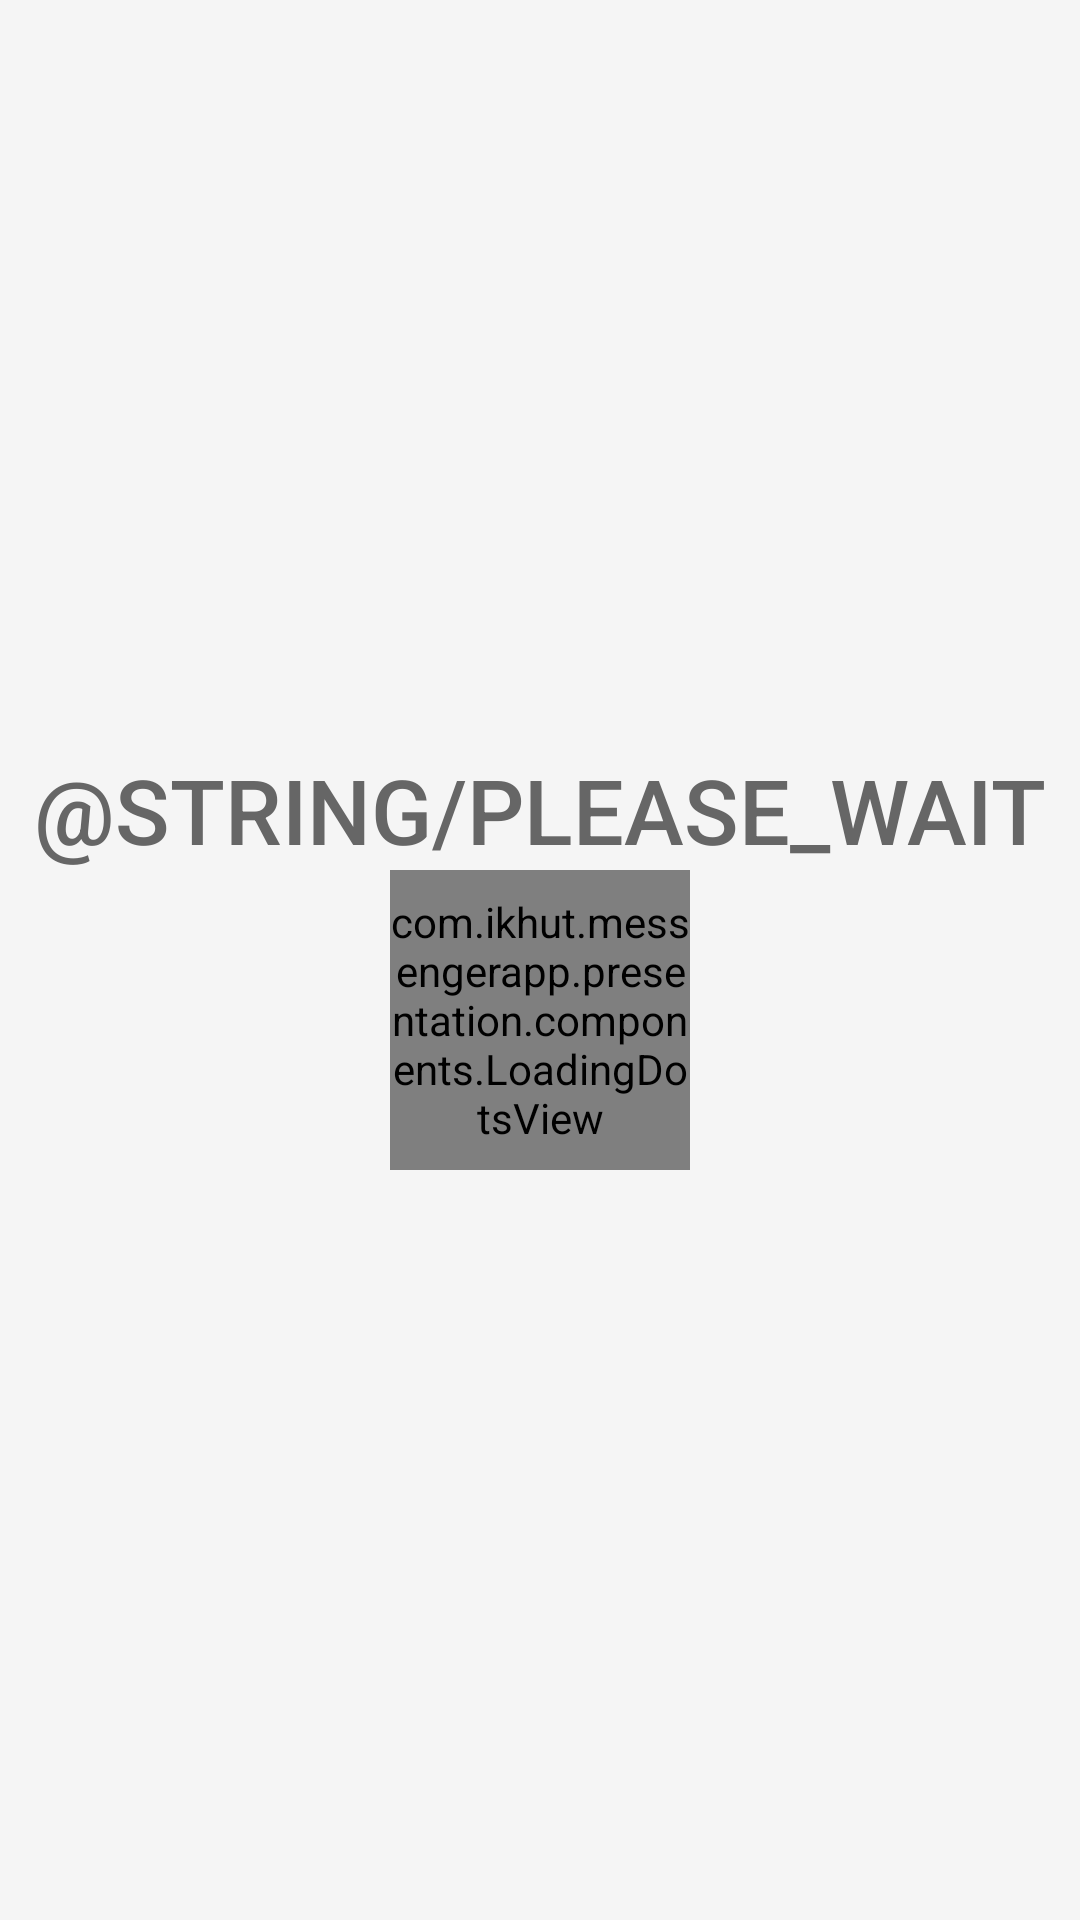

The Android layout XML behind this screen, and the referenced resources:
<!-- AndroidManifest.xml: application theme Theme.MessengerApp -->
<!-- res/layout/dialog_loading_overlay.xml -->
<?xml version="1.0" encoding="utf-8"?>

<LinearLayout xmlns:android="http://schemas.android.com/apk/res/android"
    android:layout_width="match_parent"
    android:layout_height="match_parent"
    android:background="@color/loading_overlay_background"
    android:gravity="center"
    android:orientation="vertical"
    android:padding="0dp">

    <LinearLayout
        android:layout_width="wrap_content"
        android:layout_height="wrap_content"
        android:gravity="center"
        android:orientation="vertical"
        android:padding="0dp">

        <TextView
            android:id="@+id/tvLoadingMessage"
            android:layout_width="wrap_content"
            android:layout_height="wrap_content"
            android:fontFamily="sans-serif-medium"
            android:text="@string/please_wait"
            android:textAllCaps="true"
            android:textColor="@color/loading_text_color"
            android:textSize="@dimen/loader_text_size"
            android:textStyle="normal" />

        <FrameLayout
            android:layout_width="@dimen/loader_dots_size"
            android:layout_height="@dimen/loader_dots_size">

            <com.ikhut.messengerapp.presentation.components.LoadingDotsView
                android:id="@+id/loadingDotsView"
                android:layout_width="match_parent"
                android:layout_height="match_parent" />

        </FrameLayout>

    </LinearLayout>

</LinearLayout>
<!-- resources referenced by this layout -->
<resources>
  <color name="loading_overlay_background">#F5F5F5</color>
  <color name="loading_text_color">#666666</color>
  <dimen name="loader_dots_size">100dp</dimen>
  <dimen name="loader_text_size">30sp</dimen>
  <style name="Theme.MessengerApp" parent="Base.Theme.MessengerApp" />
  <style name="Base.Theme.MessengerApp" parent="Theme.MaterialComponents.DayNight">
          
          
      </style>
</resources>
